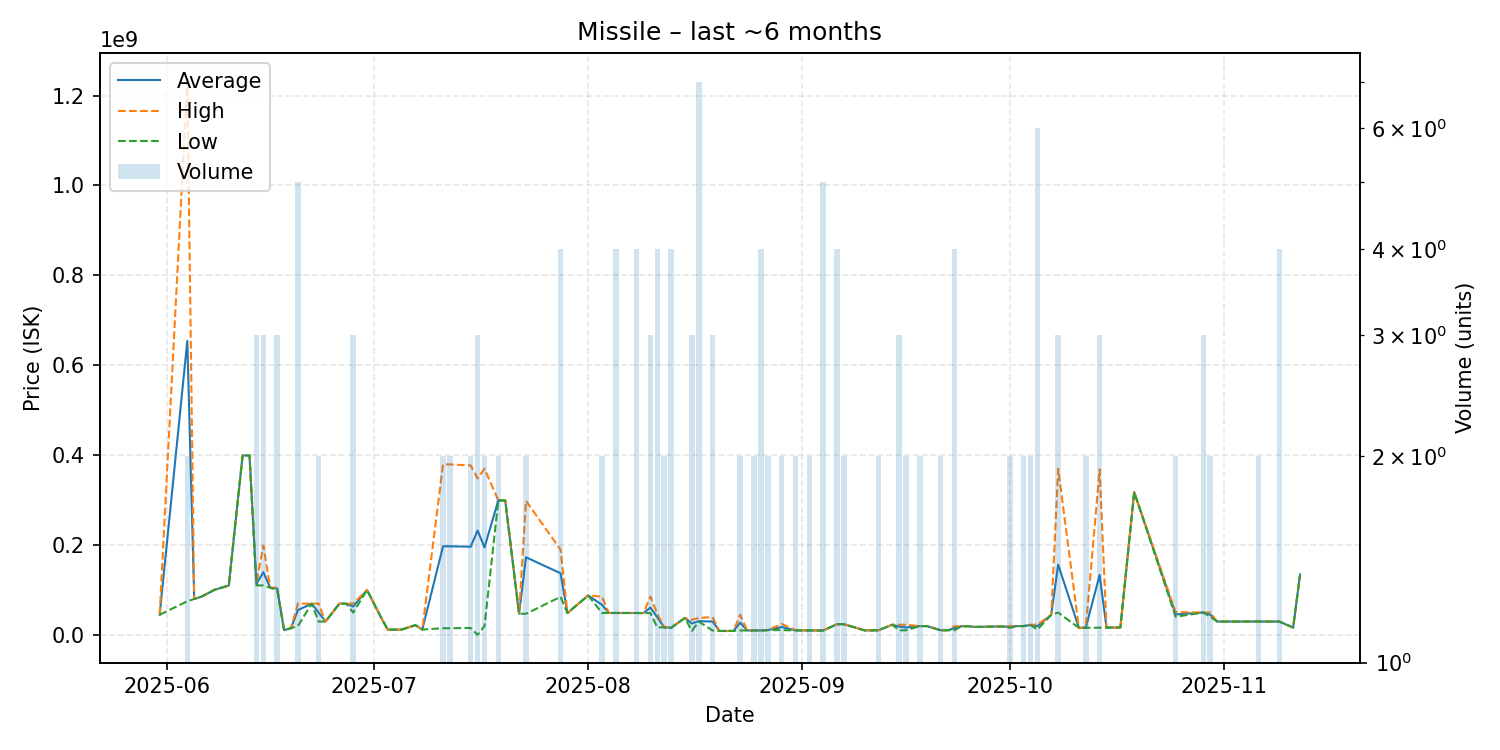

Source data for this figure (header and first rows):
date, average, highest, lowest, order_count, volume
2025-05-31, 45140000, 45140000, 45140000, 1, 1
2025-06-04, 654035000, 1233000000, 75070000, 2, 2
2025-06-05, 80240000, 80240000, 80240000, 1, 1
2025-06-06, 85060000, 85060000, 85060000, 1, 1
2025-06-08, 101000000, 101000000, 101000000, 1, 1
2025-06-10, 110100000, 110100000, 110100000, 1, 1
2025-06-12, 399300000, 399300000, 399300000, 1, 1
2025-06-13, 399400000, 399400000, 399400000, 1, 1
2025-06-14, 113600000, 115050000, 110700000, 3, 3
2025-06-15, 139800000, 199000000, 110200000, 3, 3
2025-06-16, 105300000, 105300000, 105300000, 1, 1
2025-06-17, 103700000, 105550000, 100000000, 3, 3
2025-06-18, 11030000, 11030000, 11030000, 1, 1
2025-06-19, 15100000, 15100000, 15100000, 1, 1
2025-06-20, 55358000, 69980000, 20005000, 5, 5
2025-06-22, 69860000, 69860000, 69860000, 1, 1
2025-06-23, 49950000, 69870000, 30030000, 2, 2
2025-06-24, 30060000, 30060000, 30060000, 1, 1
2025-06-25, 50000000, 50000000, 50000000, 1, 1
2025-06-26, 69780000, 69780000, 69780000, 1, 1
2025-06-27, 69790000, 69790000, 69790000, 1, 1
2025-06-28, 63293333, 69940000, 50000000, 3, 3
2025-06-30, 100100000, 100100000, 100100000, 1, 1
2025-07-02, 40020000, 40020000, 40020000, 1, 1
2025-07-03, 12050000, 12050000, 12050000, 1, 1
2025-07-05, 12070000, 12070000, 12070000, 1, 1
2025-07-07, 22000000, 22000000, 22000000, 1, 1
2025-07-08, 12220000, 12220000, 12220000, 1, 1
2025-07-11, 197410000, 379700000, 15120000, 2, 2
2025-07-12, 197335000, 379500000, 15170000, 2, 2
2025-07-15, 196455000, 377200000, 15710000, 2, 2
2025-07-16, 232416667, 348450000, 350000, 3, 3
2025-07-17, 194955000, 369900000, 20010000, 2, 2
2025-07-19, 299550000, 299600000, 299500000, 2, 2
2025-07-20, 299200000, 299200000, 299200000, 1, 1
2025-07-22, 47290000, 47290000, 47290000, 1, 1
2025-07-23, 172935000, 298600000, 47270000, 2, 2
2025-07-28, 137432500, 189950000, 84915000, 4, 4
2025-07-29, 48950000, 48950000, 48950000, 1, 1
2025-08-01, 88000000, 88000000, 88000000, 1, 1
2025-08-03, 67220000, 85400000, 49040000, 2, 2
2025-08-04, 49080000, 49080000, 49080000, 1, 1
2025-08-05, 49065000, 49075000, 49055000, 4, 4
2025-08-06, 49020000, 49020000, 49020000, 1, 1
2025-08-07, 49020000, 49020000, 49020000, 1, 1
2025-08-08, 49020000, 49020000, 49020000, 4, 4
2025-08-09, 48840000, 48840000, 48840000, 1, 1
2025-08-10, 61056667, 85500000, 48835000, 3, 3
2025-08-11, 39535000, 47060000, 17020000, 3, 4
2025-08-12, 17020000, 17020000, 17020000, 2, 2
2025-08-13, 16322500, 17005000, 15640000, 4, 4
2025-08-15, 37960000, 37960000, 37960000, 1, 1
2025-08-16, 25659667, 33975000, 9029000, 3, 3
2025-08-17, 30853571, 38000000, 29995000, 5, 7
2025-08-19, 29998333, 40000000, 9995000, 3, 3
2025-08-20, 9021000, 9021000, 9021000, 1, 1
2025-08-22, 9071000, 9071000, 9071000, 1, 1
2025-08-23, 27515000, 44910000, 10120000, 2, 2
2025-08-24, 10180000, 10180000, 10180000, 1, 1
2025-08-25, 10230000, 10230000, 10230000, 2, 2
... 48 more rows
